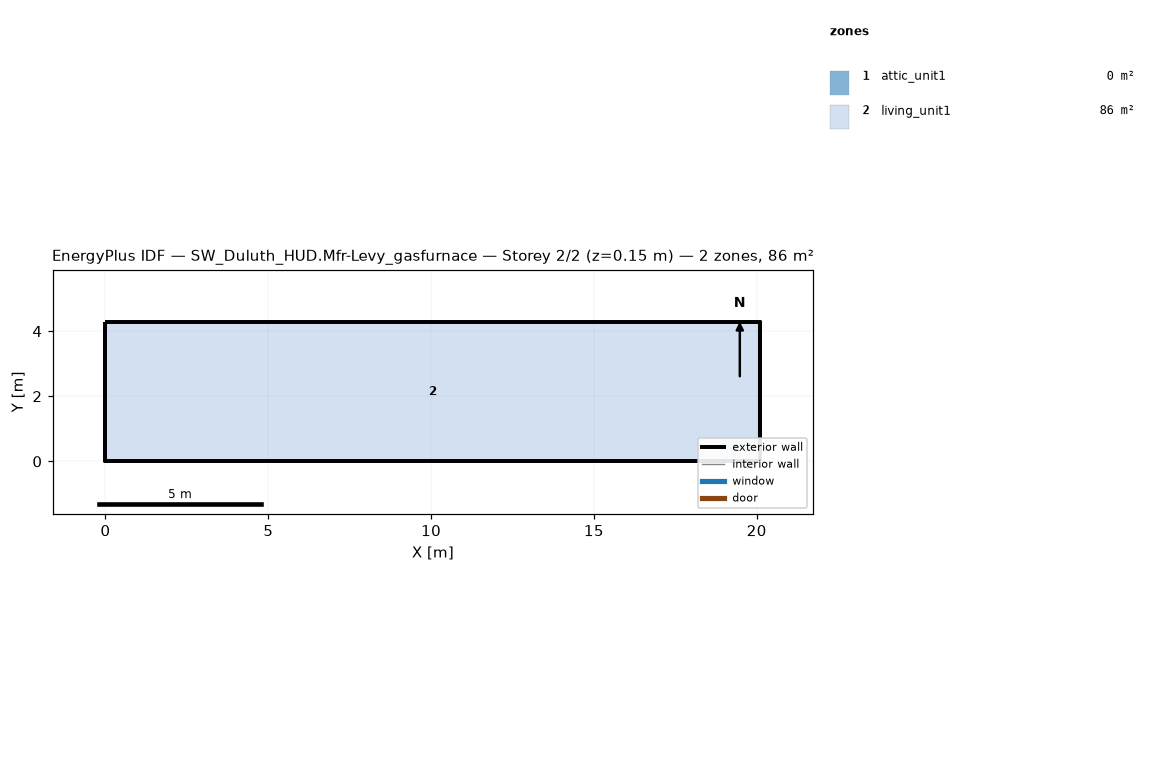
=== STOREY PLAN SPEC (per zone: floor XY polygon, exterior-wall plan segments, windows/doors) ===
zone 1: attic_unit1  (0.0 m²)
  exterior wall: (20.11, 0.00) – (20.11, 4.27) – (20.11, 2.13)  [6.4 m]
  exterior wall: (0.00, 4.27) – (0.00, 0.00) – (0.00, 2.13)  [6.4 m]
zone 2: living_unit1  (85.9 m²)
  floor: (0.00, 0.00) (0.00, 4.27) (20.11, 4.27) (20.11, 0.00)
  exterior wall: (0.00, 0.00) – (20.11, 0.00)  [20.1 m]
  exterior wall: (20.11, 0.00) – (20.11, 4.27)  [4.3 m]
  exterior wall: (20.11, 4.27) – (0.00, 4.27)  [20.1 m]
  exterior wall: (0.00, 4.27) – (0.00, 0.00)  [4.3 m]

=== DERIVED (storey summary) ===
Building: SW_Duluth_HUD.Mfr-Levy_gasfurnace
Storey: 2 of 2  (floor level z = 0.15 m)
Storey gross floor area: 85.9 m²
Zones on this storey: 2
  - attic_unit1: floor 0.0 m²; exterior wall 12.8 m (1.3 m²); WWR 0.0%
  - living_unit1: floor 85.9 m²; exterior wall 48.8 m (111.5 m²); WWR 0.0%
Zone adjacency: (none detected)